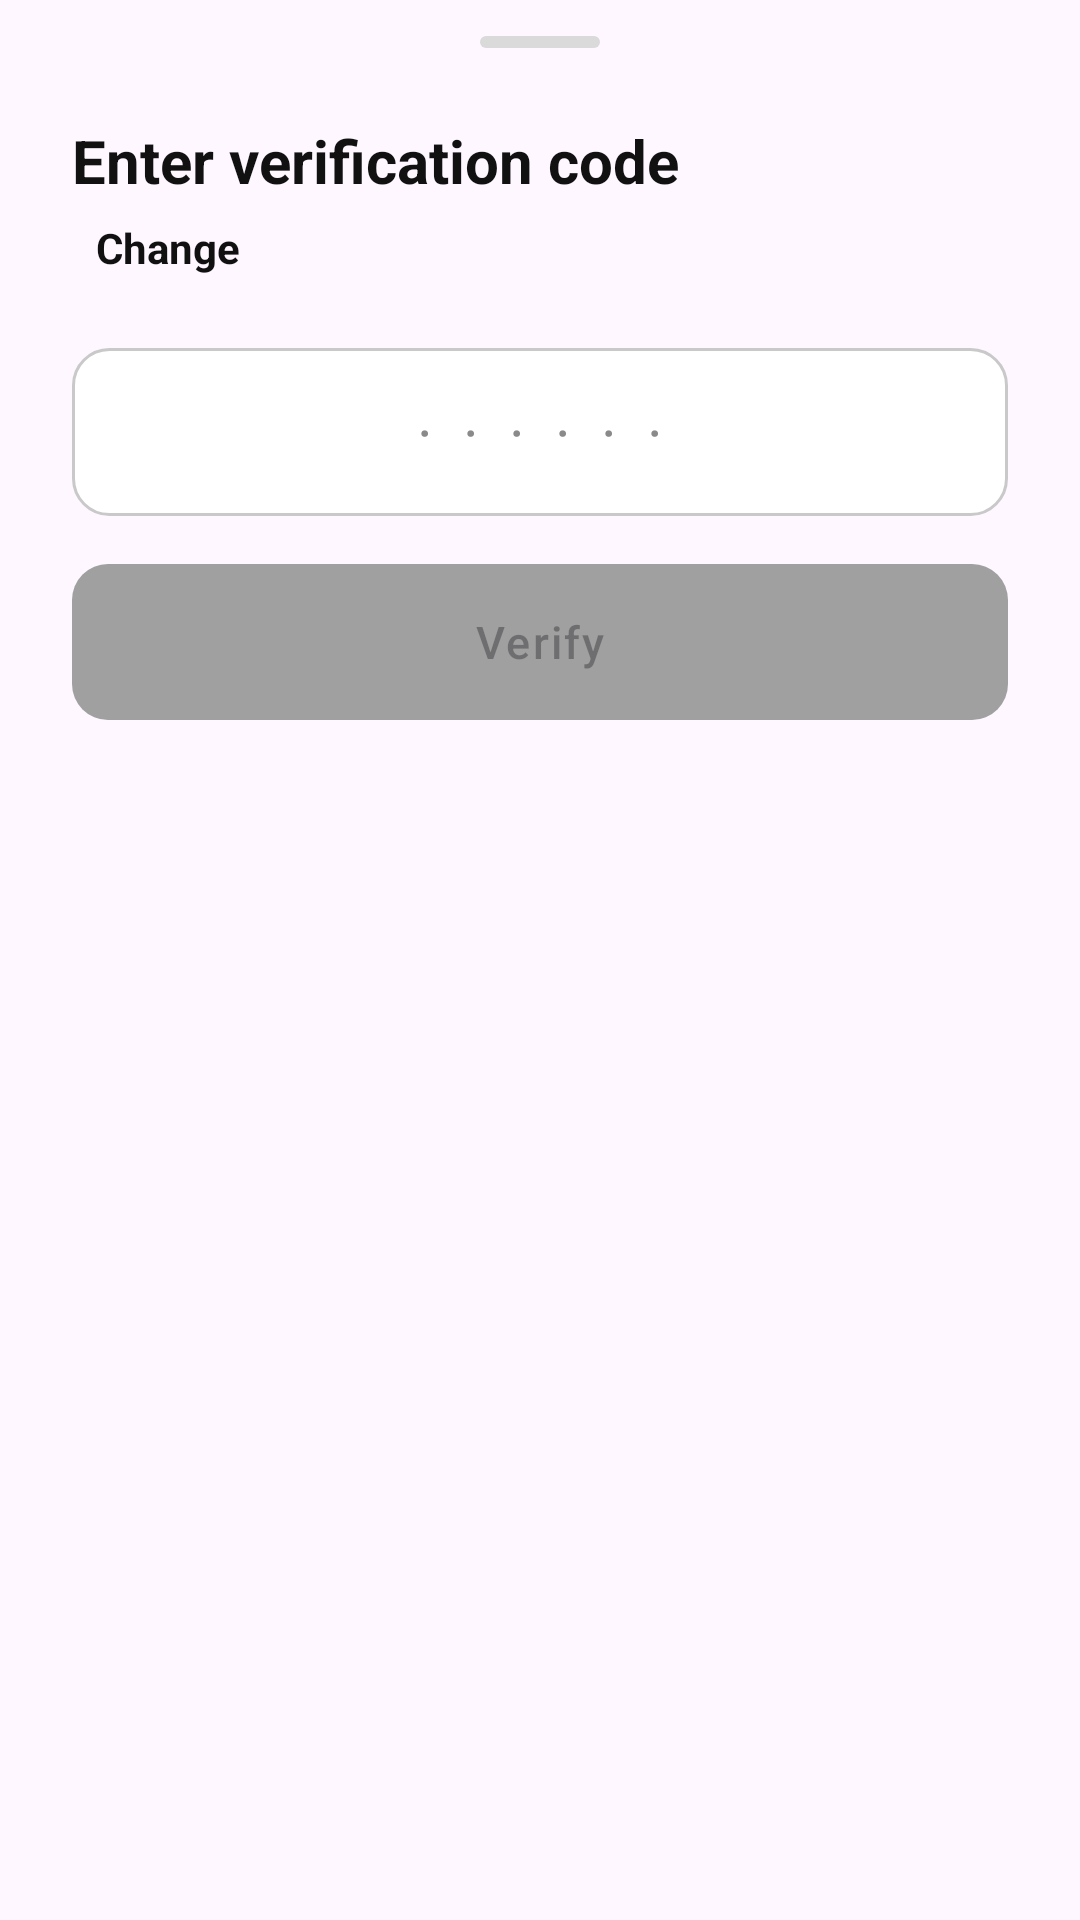

The Android layout XML behind this screen, and the referenced resources:
<!-- AndroidManifest.xml: application theme Theme.MoChampuaMart -->
<!-- res/layout/bottom_sheet_otp.xml -->
<?xml version="1.0" encoding="utf-8"?>
<FrameLayout
    xmlns:android="http://schemas.android.com/apk/res/android"
    xmlns:app="http://schemas.android.com/apk/res-auto"
    android:layout_width="match_parent"
    android:layout_height="wrap_content">

    <LinearLayout
        android:layout_width="match_parent"
        android:layout_height="wrap_content"
        android:orientation="vertical"
        android:paddingStart="24dp"
        android:paddingTop="12dp"
        android:paddingEnd="24dp"
        android:paddingBottom="24dp">

        
        <View
            android:layout_width="40dp"
            android:layout_height="4dp"
            android:layout_gravity="center_horizontal"
            android:background="@drawable/bg_handle" />

        <TextView
            android:layout_width="wrap_content"
            android:layout_height="wrap_content"
            android:layout_marginTop="24dp"
            android:text="Enter verification code"
            android:textColor="@color/text_primary"
            android:textSize="20sp"
            android:textStyle="bold" />

        <LinearLayout
            android:layout_width="match_parent"
            android:layout_height="wrap_content"
            android:layout_marginTop="6dp"
            android:gravity="center_vertical"
            android:orientation="horizontal">

            <TextView
                android:id="@+id/tvSentTo"
                android:layout_width="wrap_content"
                android:layout_height="wrap_content"
                android:textColor="@color/text_hint"
                android:textSize="14sp" />

            <TextView
                android:id="@+id/tvChange"
                android:layout_width="wrap_content"
                android:layout_height="wrap_content"
                android:layout_marginStart="8dp"
                android:text="Change"
                android:textColor="@color/text_primary"
                android:textSize="14sp"
                android:textStyle="bold" />
        </LinearLayout>

        <EditText
            android:id="@+id/etOtp"
            android:layout_width="match_parent"
            android:layout_height="56dp"
            android:layout_marginTop="24dp"
            android:autofillHints="smsOTPCode"
            android:background="@drawable/bg_input"
            android:gravity="center"
            android:hint="······"
            android:importantForAutofill="yes"
            android:inputType="number"
            android:letterSpacing="0.5"
            android:maxLength="6"
            android:textColor="@color/text_primary"
            android:textColorHint="@color/text_hint"
            android:textSize="20sp" />

        <TextView
            android:id="@+id/tvError"
            android:layout_width="wrap_content"
            android:layout_height="wrap_content"
            android:layout_marginTop="8dp"
            android:textColor="#D32F2F"
            android:textSize="12sp"
            android:visibility="gone" />

        <com.google.android.material.button.MaterialButton
            android:id="@+id/btnVerify"
            android:layout_width="match_parent"
            android:layout_height="52dp"
            android:layout_marginTop="16dp"
            android:enabled="false"
            android:insetTop="0dp"
            android:insetBottom="0dp"
            android:letterSpacing="0.05"
            android:text="Verify"
            android:textAllCaps="false"
            android:textSize="15sp"
            app:backgroundTint="@color/btn_continue_tint"
            app:cornerRadius="12dp" />

        <TextView
            android:id="@+id/tvResend"
            android:layout_width="wrap_content"
            android:layout_height="wrap_content"
            android:layout_gravity="center_horizontal"
            android:layout_marginTop="16dp"
            android:padding="8dp"
            android:textColor="@color/text_primary"
            android:textSize="13sp" />
    </LinearLayout>

    <ProgressBar
        android:id="@+id/progress"
        android:layout_width="32dp"
        android:layout_height="32dp"
        android:layout_gravity="center"
        android:indeterminateTint="@color/text_primary"
        android:visibility="gone" />
</FrameLayout>
<!-- resources referenced by this layout -->
<resources>
  <color name="text_hint">#8A8A8A</color>
  <color name="text_primary">#111111</color>
  <!-- drawable bg_handle (drawable) -->
  <shape xmlns:android="http://schemas.android.com/apk/res/android">
      <solid android:color="#DADADA" />
      <corners android:radius="2dp" />
  </shape>
  <!-- drawable bg_input (drawable) -->
  <shape xmlns:android="http://schemas.android.com/apk/res/android">
      <solid android:color="@color/white" />
      <stroke android:width="1dp" android:color="#C9C9C9" />
      <corners android:radius="12dp" />
  </shape>
  <style name="Theme.MoChampuaMart" parent="Base.Theme.MoChampuaMart" />
  <color name="white">#FFFFFFFF</color>
  <style name="Base.Theme.MoChampuaMart" parent="Theme.Material3.DayNight.NoActionBar">
          
          
      </style>
</resources>
